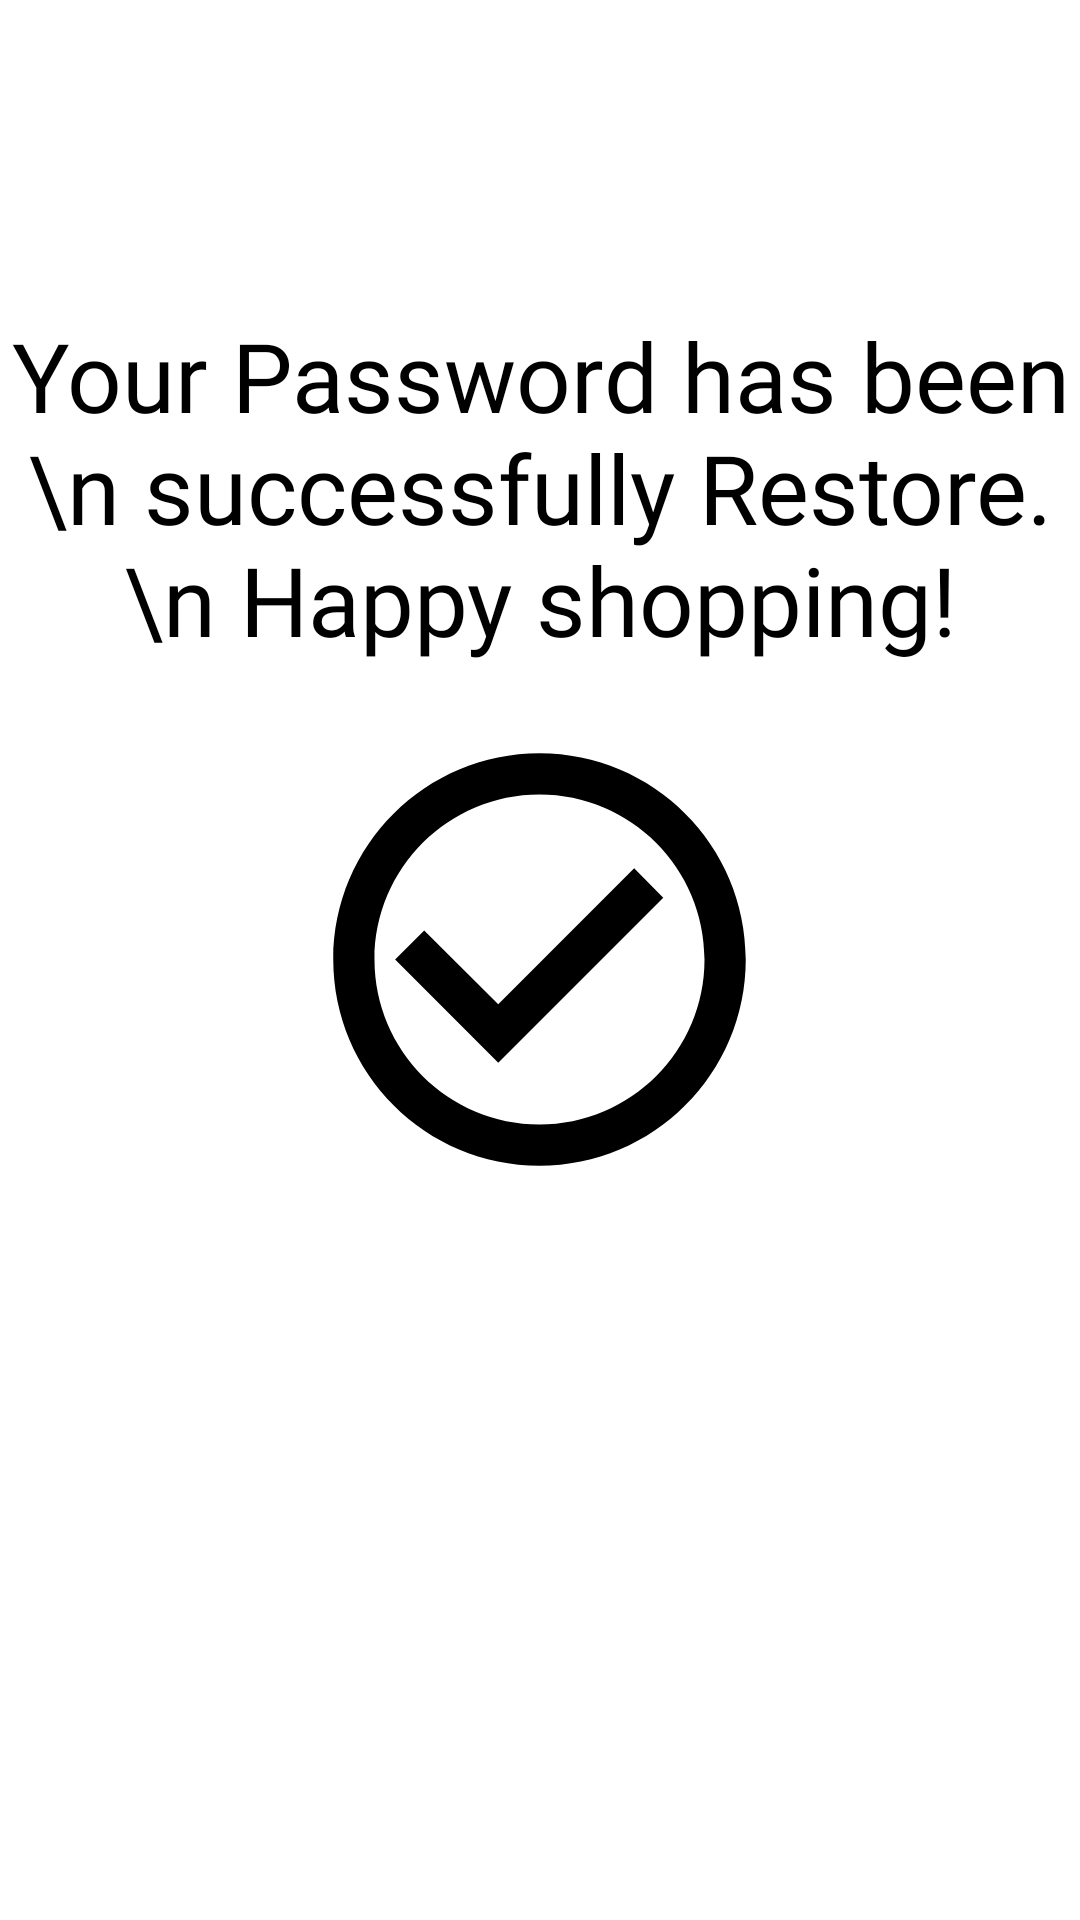

This screen was rendered from an Android layout file. Write that file and the resources it references.
<!-- AndroidManifest.xml: application theme Theme.TrendZ -->
<!-- res/layout/successforgotpassword.xml -->
<RelativeLayout xmlns:android="http://schemas.android.com/apk/res/android"
    android:layout_width="match_parent"
    android:layout_height="match_parent"
    android:background="#FFFFFF">

    
    <TextView
        android:id="@+id/textAboveLogo"
        android:layout_width="wrap_content"
        android:layout_height="wrap_content"
        android:text="Your Password has been \n successfully Restore. \n Happy shopping!"
        android:textSize="32sp"
        android:textColor="#000000"
        android:fontFamily="@font/bold"
        android:layout_centerHorizontal="true"
        android:layout_above="@id/logoImageView"
        android:textAlignment="center"
        android:layout_marginBottom="16dp" />

    
    <ImageView
        android:id="@+id/logoImageView"
        android:layout_width="165dp"
        android:layout_height="165dp"
        android:layout_centerInParent="true"
        android:src="@drawable/centang" />

</RelativeLayout>
<!-- resources referenced by this layout -->
<resources>
  <!-- drawable centang (drawable) -->
  <vector android:height="165dp" android:tint="#000000"
      android:viewportHeight="24" android:viewportWidth="24"
      android:width="165dp" xmlns:android="http://schemas.android.com/apk/res/android">
      <path android:fillColor="@android:color/white" android:pathData="M16.59,7.58L10,14.17l-3.59,-3.58L5,12l5,5 8,-8zM12,2C6.48,2 2,6.48 2,12s4.48,10 10,10 10,-4.48 10,-10S17.52,2 12,2zM12,20c-4.42,0 -8,-3.58 -8,-8s3.58,-8 8,-8 8,3.58 8,8 -3.58,8 -8,8z"/>
  </vector>
  <style name="Theme.TrendZ" parent="Theme.MaterialComponents.DayNight.NoActionBar">
          
          <item name="colorPrimary">@color/purple_500</item>
          <item name="colorPrimaryVariant">@color/purple_700</item>
          <item name="colorOnPrimary">@color/white</item>
          
          <item name="colorSecondary">@color/teal_200</item>
          <item name="colorSecondaryVariant">@color/teal_700</item>
          <item name="colorOnSecondary">@color/black</item>
          
          <item name="android:statusBarColor">?attr/colorPrimaryVariant</item>
          
      </style>
  <!-- not gathered from this repository: default colours our renderer supplied (Android Studio template values) -->
  <color name="purple_500">#FF6200EE</color>
  <color name="purple_700">#FF3700B3</color>
  <color name="teal_200">#FF03DAC5</color>
  <color name="teal_700">#FF018786</color>
  <color name="black">#FF000000</color>
  <color name="white">#FFFFFFFF</color>
</resources>
